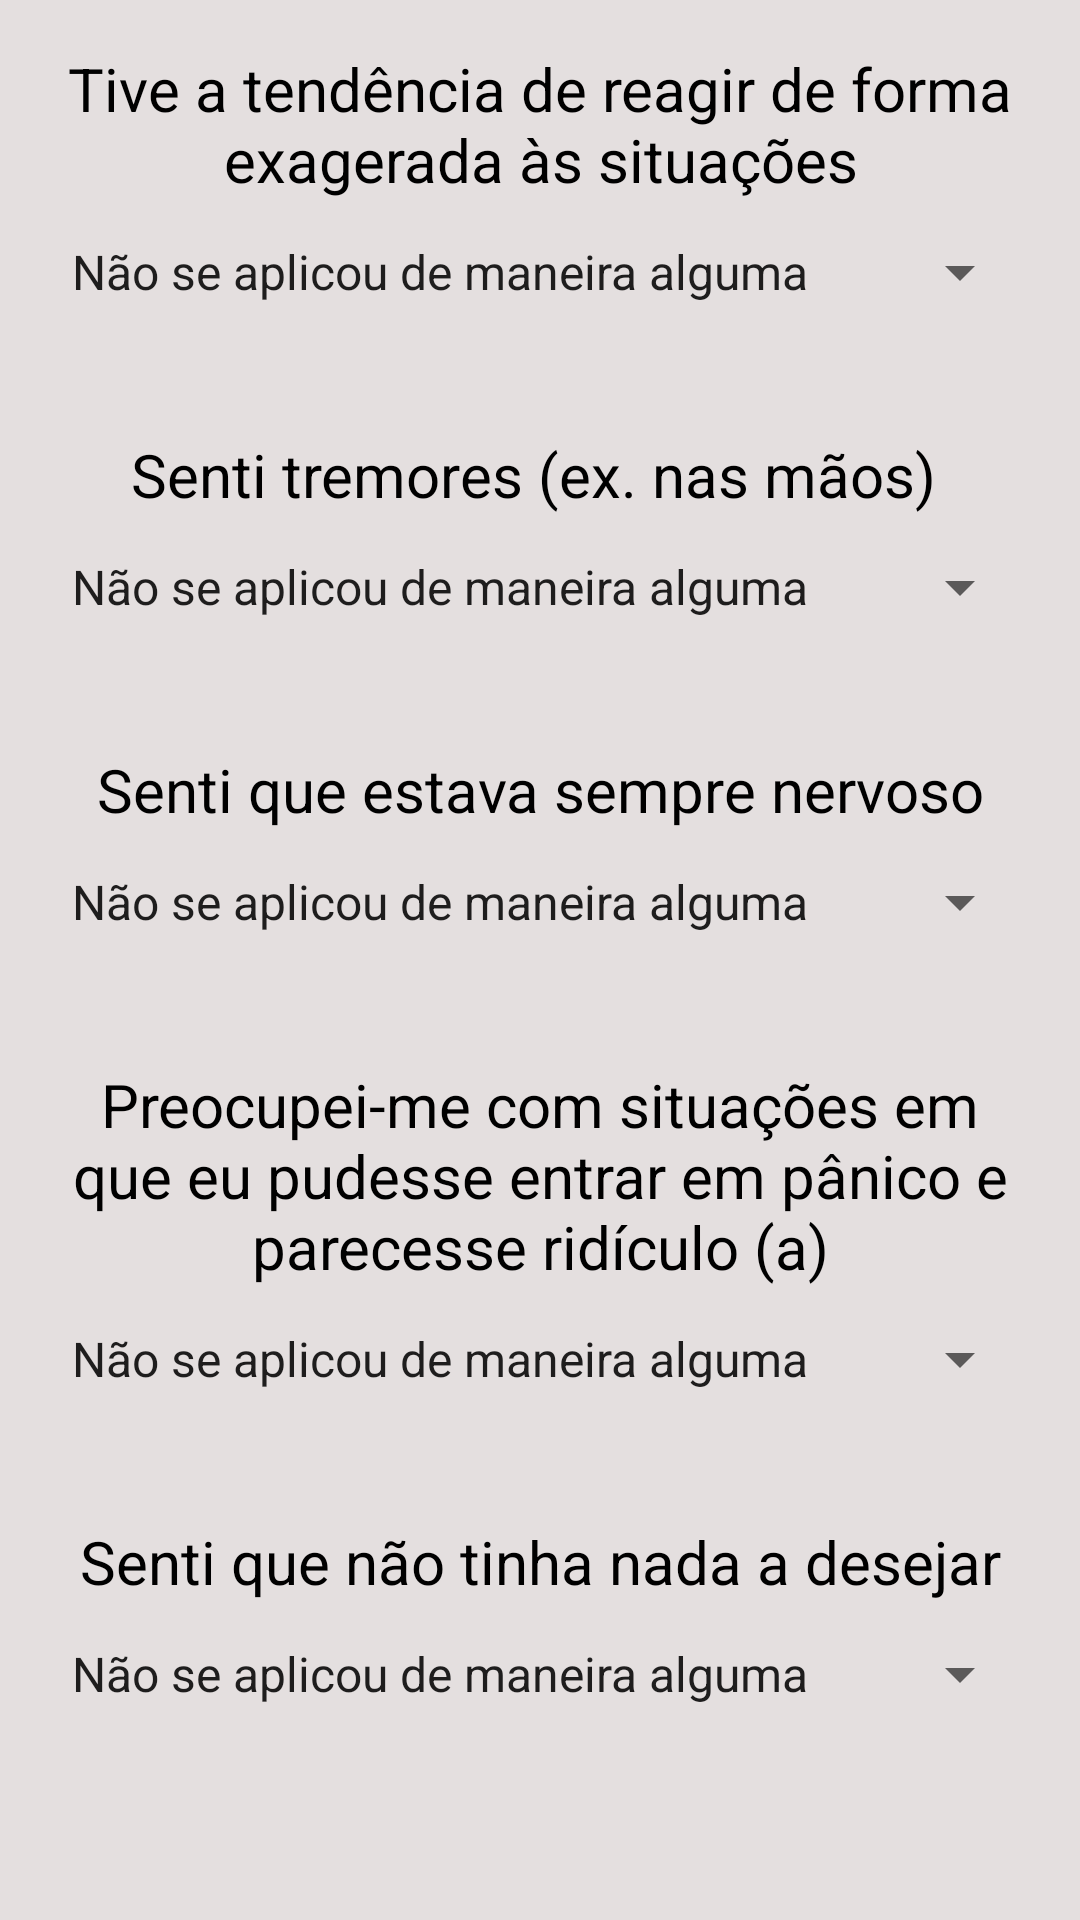

Here is an Android app screen rendered from its layout file. Give the layout XML and the strings, colors and styles it references.
<!-- AndroidManifest.xml: application theme Theme.DASSUTFPRUNOESTE -->
<!-- res/layout/activity_second_column_questions.xml -->
<?xml version="1.0" encoding="utf-8"?>
<LinearLayout xmlns:android="http://schemas.android.com/apk/res/android"
    android:orientation="vertical"
    android:layout_width="match_parent"
    android:background="#E4DFDF"
    android:layout_height="match_parent"
    android:padding="16dp">

    <TextView
        android:id="@+id/question1"
        android:textColor="@color/black"
        android:layout_width="match_parent"
        android:gravity="center"
        android:textSize="20dp"
        android:layout_height="wrap_content"
        android:text="Tive a tendência de reagir de forma exagerada às situações" />

    <Spinner
        android:id="@+id/answer1"
        android:layout_width="match_parent"
        android:layout_height="wrap_content"
        android:layout_marginBottom="30dp"
        android:entries="@array/section_answers"
        android:gravity="center"
        android:minHeight="48dp" />

    <TextView
        android:id="@+id/question2"
        android:textColor="@color/black"
        android:gravity="center"
        android:textSize="20dp"
        android:layout_width="match_parent"
        android:layout_height="wrap_content"
        android:text="Senti tremores (ex. nas mãos) " />

    <Spinner
        android:id="@+id/answer2"
        android:layout_width="match_parent"
        android:layout_height="wrap_content"
        android:layout_marginBottom="30dp"
        android:entries="@array/section_answers"
        android:gravity="center"
        android:minHeight="48dp" />

    <TextView
        android:textColor="@color/black"
        android:id="@+id/question3"
        android:gravity="center"
        android:textSize="20dp"
        android:layout_width="match_parent"
        android:layout_height="wrap_content"
        android:text="Senti que estava sempre nervoso" />

    <Spinner
        android:id="@+id/answer3"
        android:layout_width="match_parent"
        android:layout_height="wrap_content"
        android:layout_marginBottom="30dp"
        android:entries="@array/section_answers"
        android:gravity="center"
        android:minHeight="48dp" />

    <TextView
        android:id="@+id/question4"
        android:textColor="@color/black"
        android:gravity="center"
        android:textSize="20dp"
        android:layout_width="match_parent"
        android:layout_height="wrap_content"
        android:text="Preocupei-me com situações em que eu pudesse entrar em pânico e
parecesse ridículo (a)" />

    <Spinner
        android:id="@+id/answer4"
        android:layout_width="match_parent"
        android:layout_height="wrap_content"
        android:layout_marginBottom="30dp"
        android:entries="@array/section_answers"
        android:gravity="center"
        android:minHeight="48dp" />

    <TextView
        android:id="@+id/question5"
        android:textColor="@color/black"
        android:gravity="center"
        android:textSize="20dp"
        android:layout_width="match_parent"
        android:layout_height="wrap_content"
        android:text="Senti que não tinha nada a desejar" />

    <Spinner
        android:id="@+id/answer5"
        android:layout_width="match_parent"
        android:layout_height="wrap_content"
        android:layout_marginBottom="30dp"
        android:entries="@array/section_answers"
        android:gravity="center"
        android:minHeight="48dp" />

    <Button
        android:id="@+id/next_button_secondPage"
        android:layout_width="wrap_content"
        android:layout_height="wrap_content"
        android:layout_gravity="bottom"
        android:layout_marginStart="150dp"
        android:layout_marginTop="16dp"
        android:padding="16dp"
        android:text="Próximas perguntas" />

</LinearLayout>
<!-- resources referenced by this layout -->
<resources>
  <string-array name="section_answers">
          <item>Não se aplicou de maneira alguma</item>
          <item>Aplicou-se em algum grau, ou por pouco de tempo</item>
          <item>Aplicou-se em um grau considerável</item>
          <item>Aplicou-se muito, ou na maioria do tempo</item>
      </string-array>
  <color name="black">#FF000000</color>
  <style name="Theme.DASSUTFPRUNOESTE" parent="Theme.MaterialComponents.DayNight.NoActionBar">
          
          <item name="colorPrimaryVariant">@color/purple_700</item>
          <item name="colorOnPrimary">@color/white</item>
          
          <item name="colorSecondary">@color/teal_200</item>
          <item name="colorSecondaryVariant">@color/teal_700</item>
          <item name="colorOnSecondary">@color/black</item>
          
          <item name="android:statusBarColor" tools:targetApi="l">@color/black</item>
          
      </style>
  <color name="purple_700">#FF3700B3</color>
  <color name="white">#FFFFFFFF</color>
  <color name="teal_200">#FF03DAC5</color>
  <color name="teal_700">#FF018786</color>
</resources>
